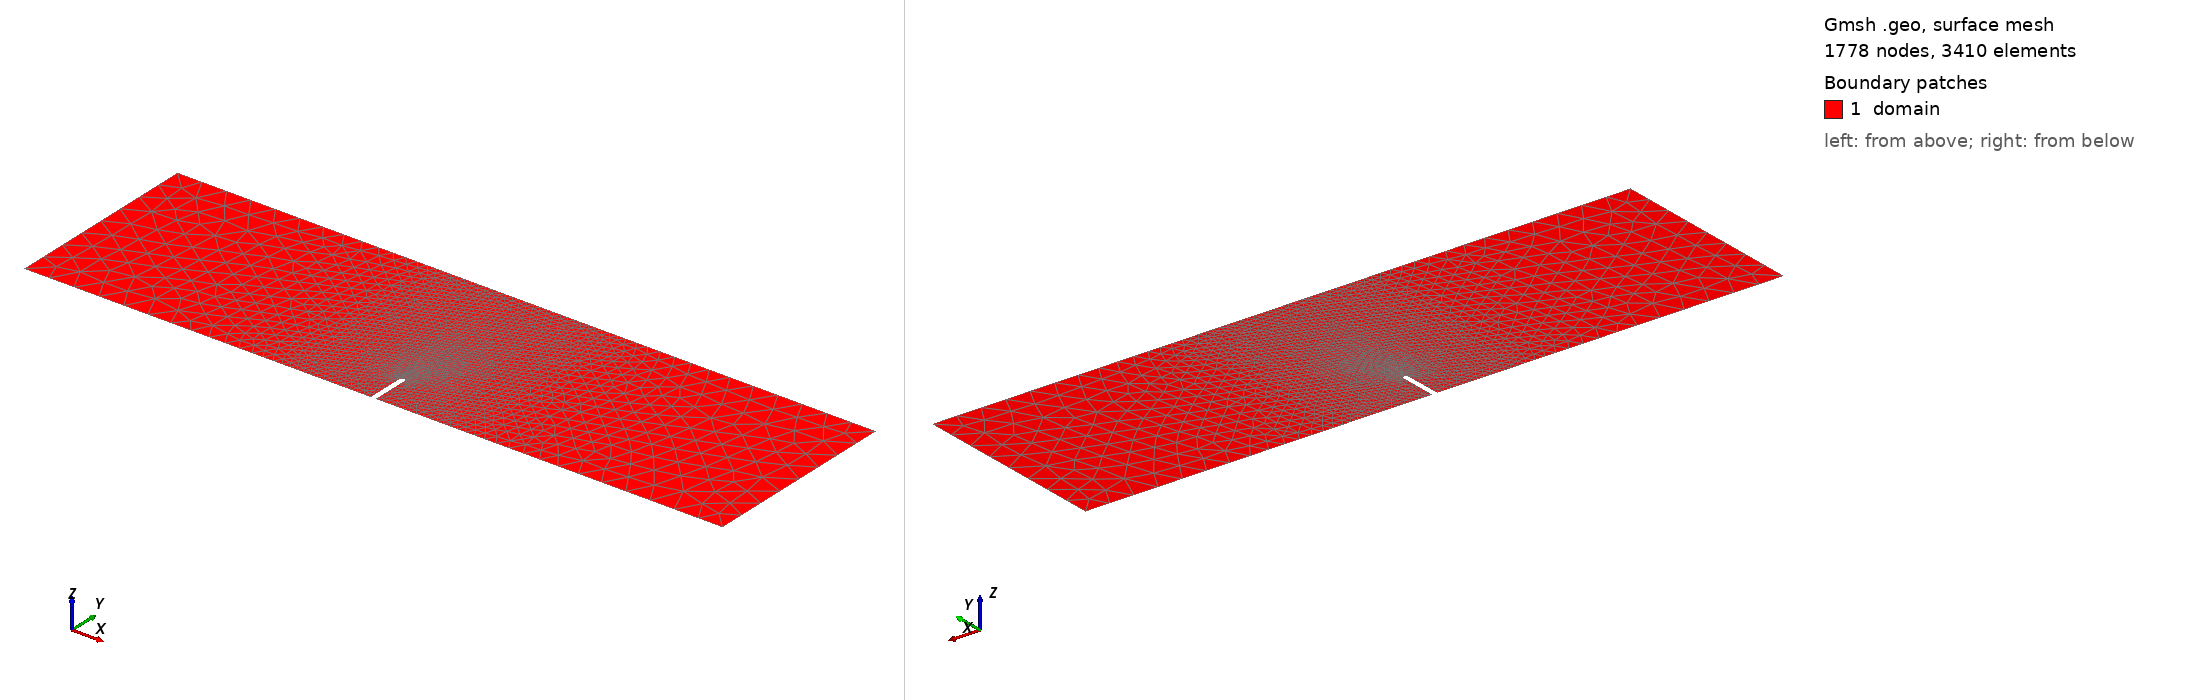

Gmsh geometry script, surface-meshed: 1778 nodes, 3410 surface elements. Boundary patches (legend numbers): 1 domain. Left view from above one corner, right view from below the opposite corner. Legend entries are the model's physical surfaces. The drawing asked Gmsh for element sizes between 1% and 20% of the model's largest extent; the script's own settings can give other sizes.

=== meshwohole_narrownotch.geo (drawn) ===
SetFactory("OpenCASCADE");

// Parameters
lc = 0.001;         // global mesh size
lc_refined = 2e-5;  // refined mesh size

// Define square corner points
Point(1) = {      0,      0,   0, lc};
Point(2) = { 0.0139,      0,   0, lc};
Point(3) = { 0.0139, 0.0015,   0, lc};
Point(4) = { 0.0140, 0.0016,   0, lc};
Point(5) = { 0.0141, 0.0015,   0, lc};
Point(6) = { 0.0141,      0,   0, lc};
Point(7) = { 0.0280,      0,   0, lc};
Point(8) = { 0.0280, 0.0080,   0, lc};
Point(9) = {      0, 0.0080,   0, lc};

// Point(10) = { 0.0165 - 0.001, 0.0032        ,   0, lc};
// Point(11) = { 0.0165        , 0.0032 + 0.001,   0, lc};
// Point(12) = { 0.0165 + 0.001, 0.0032        ,   0, lc};
// Point(13) = { 0.0165        , 0.0032 - 0.001,   0, lc};

Point(14) = { 0.0140, 0.0015, 0, lc};
// Point(15) = { 0.0165, 0.0032, 0, lc};

Point(16) = { 0.0040,      0, 0, lc};
Point(17) = { 0.0240,      0, 0, lc};
Point(18) = { 0.0140, 0.0080, 0, lc};

// Define square edges
Line(1) = {1, 16};
Line(2) = {16, 2};
Line(3) = {2, 3};

Circle(4) = {3, 14, 4};
Circle(5) = {4, 14, 5};

Line(6) = {5, 6};
Line(7) = {6, 7};
Line(8) = {7, 8};
Line(9) = {8, 18};
Line(10) = {18, 9};
Line(11) = {9, 1};

// Loop and surface for the square
Curve Loop(1) = {1, 2, 3, 4, 5, 6, 7, 8, 9, 10, 11};
Plane Surface(1) = {1};

// Define parameters for the hole
// Circle(12) = {10, 15, 11};
// Circle(13) = {11, 15, 12};
// Circle(14) = {12, 15, 13};
// Circle(15) = {13, 15, 10};

// Curve Loop(2) = {12, 13, 14, 15};
// Plane Surface(2) = {2};

// Subtract hole from square to create a single surface
// BooleanDifference { Surface{1}; Delete; } { Surface{2}; Delete; }

Field[1] = Box;
Field[1].VIn = lc_refined;  // Mesh size inside the fault zone
Field[1].VOut = lc;       // Mesh size outside the fault zone
Field[1].XMin = 0.013;
Field[1].XMax = 0.015;
Field[1].YMin = 0;
Field[1].YMax = 0.008;
Field[1].Thickness = 0.008;

Background Field = 1;

// Define the physical groups
Physical Curve("left") = {11};
Physical Curve("right") = {8};
Physical Surface("domain") = {1};
